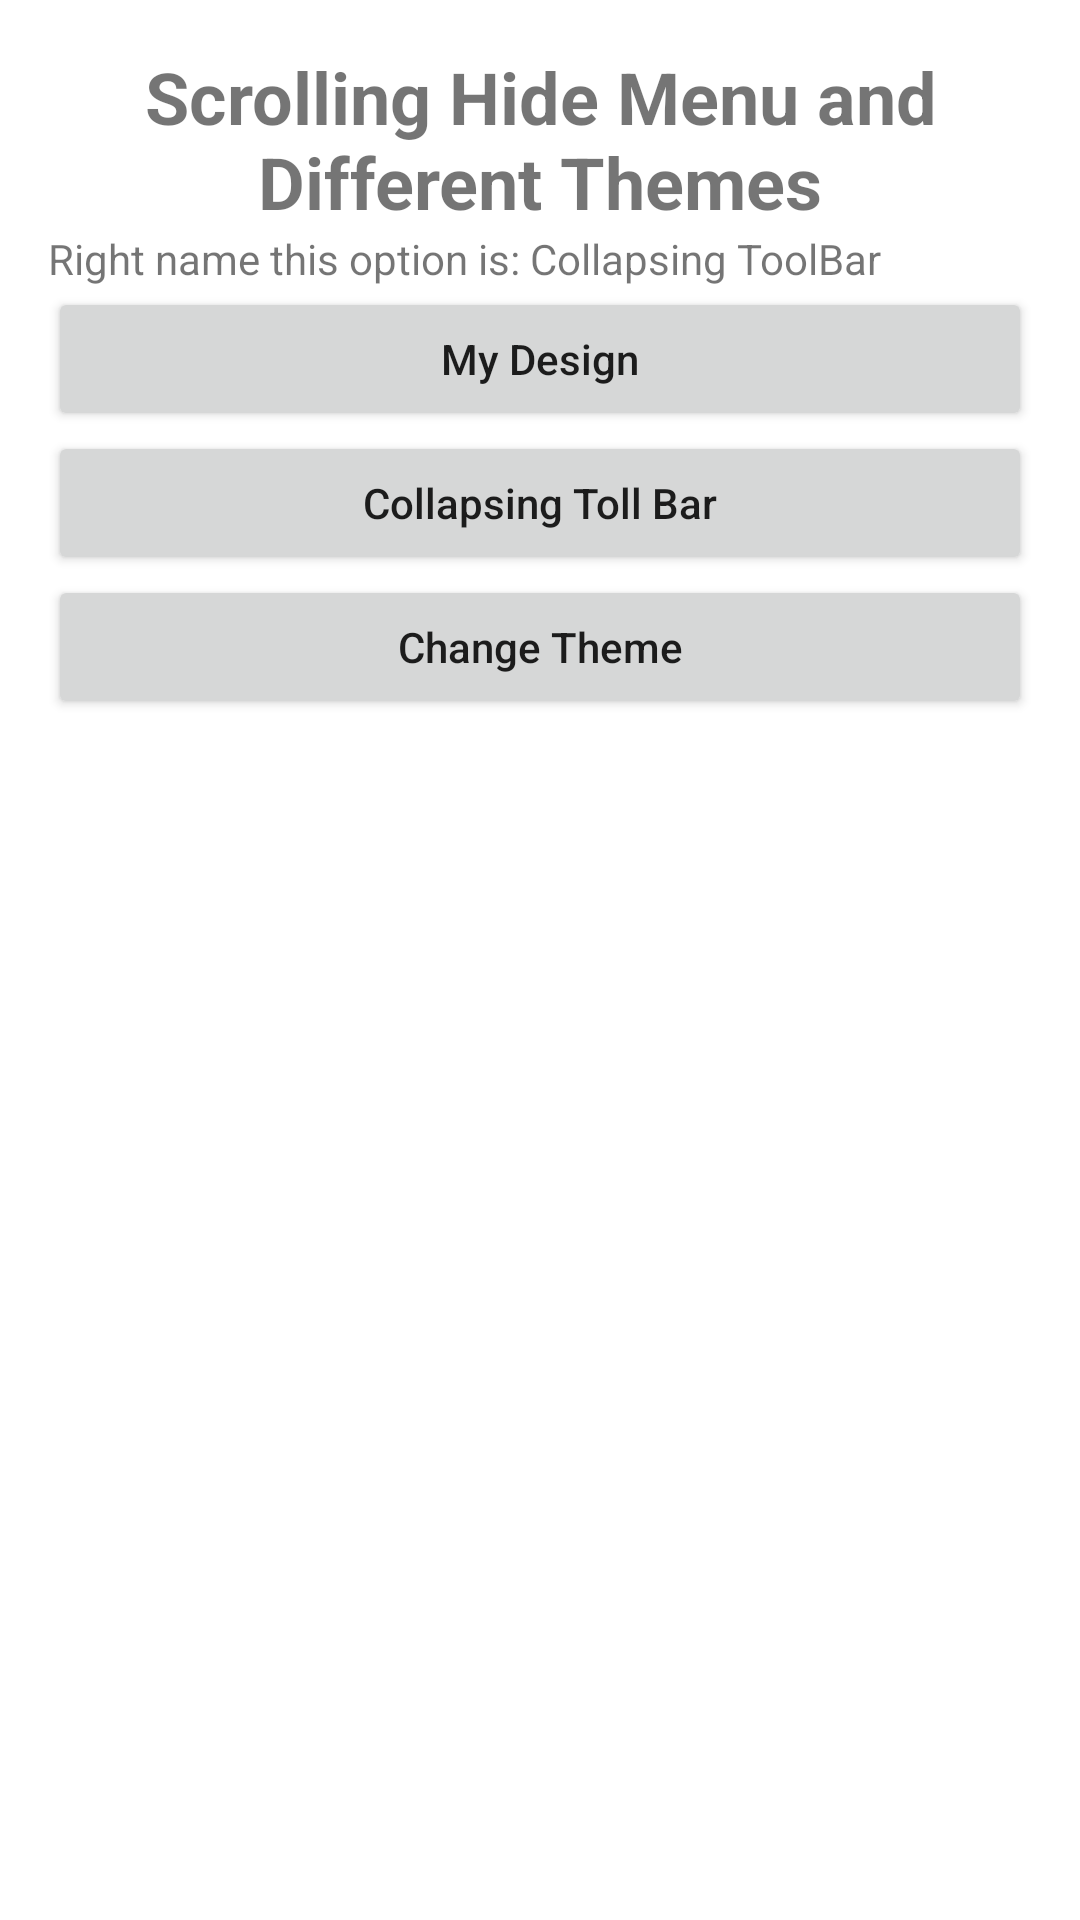

Reconstruct the res/layout file that produces this screen, plus the resources it refers to.
<!-- AndroidManifest.xml: application theme Theme.ScrollingHideMenuAndLightDarkThemes -->
<!-- res/layout/activity_main.xml -->
<?xml version="1.0" encoding="utf-8"?>
<LinearLayout xmlns:android="http://schemas.android.com/apk/res/android"
    xmlns:app="http://schemas.android.com/apk/res-auto"
    xmlns:tools="http://schemas.android.com/tools"
    android:layout_width="match_parent"
    android:layout_height="match_parent"
    tools:context=".MainActivity"
    android:orientation="vertical"
    android:padding="16dp"
    android:gravity="center|top">

    <TextView
        android:layout_width="wrap_content"
        android:layout_height="wrap_content"
        android:gravity="center"
        android:textSize="24sp"
        android:textStyle="bold"
        android:text="Scrolling Hide Menu and Different Themes"/>

    <TextView
        android:layout_width="match_parent"
        android:layout_height="wrap_content"
        android:text="Right name this option is: Collapsing ToolBar"/>

    <androidx.appcompat.widget.AppCompatButton
        android:id="@+id/my_design_btn"
        android:layout_width="match_parent"
        android:layout_height="wrap_content"
        android:textAllCaps="false"
        android:text="My Design"/>

    <androidx.appcompat.widget.AppCompatButton
        android:id="@+id/collapsing_tool_bar_youtube_btn"
        android:layout_width="match_parent"
        android:layout_height="wrap_content"
        android:textAllCaps="false"
        android:text="Collapsing Toll Bar"/>

    <androidx.appcompat.widget.AppCompatButton
        android:id="@+id/theme_btn"
        android:layout_width="match_parent"
        android:layout_height="wrap_content"
        android:textAllCaps="false"
        android:text="Change Theme"/>

</LinearLayout>
<!-- resources referenced by this layout -->
<resources>
  <style name="Theme.ScrollingHideMenuAndLightDarkThemes" parent="Theme.MaterialComponents.DayNight.DarkActionBar">
          
          <item name="colorPrimary">@color/purple_500</item>
          <item name="colorPrimaryVariant">@color/purple_700</item>
          <item name="colorOnPrimary">@color/white</item>
          
          <item name="colorSecondary">@color/teal_200</item>
          <item name="colorSecondaryVariant">@color/teal_700</item>
          <item name="colorOnSecondary">@color/black</item>
          
          <item name="android:statusBarColor">?attr/colorPrimaryVariant</item>
          
      </style>
  <color name="purple_500">#FF6200EE</color>
  <color name="purple_700">#FF3700B3</color>
  <color name="white">#FFFFFFFF</color>
  <color name="teal_200">#FF03DAC5</color>
  <color name="teal_700">#FF018786</color>
  <color name="black">#FF000000</color>
</resources>
